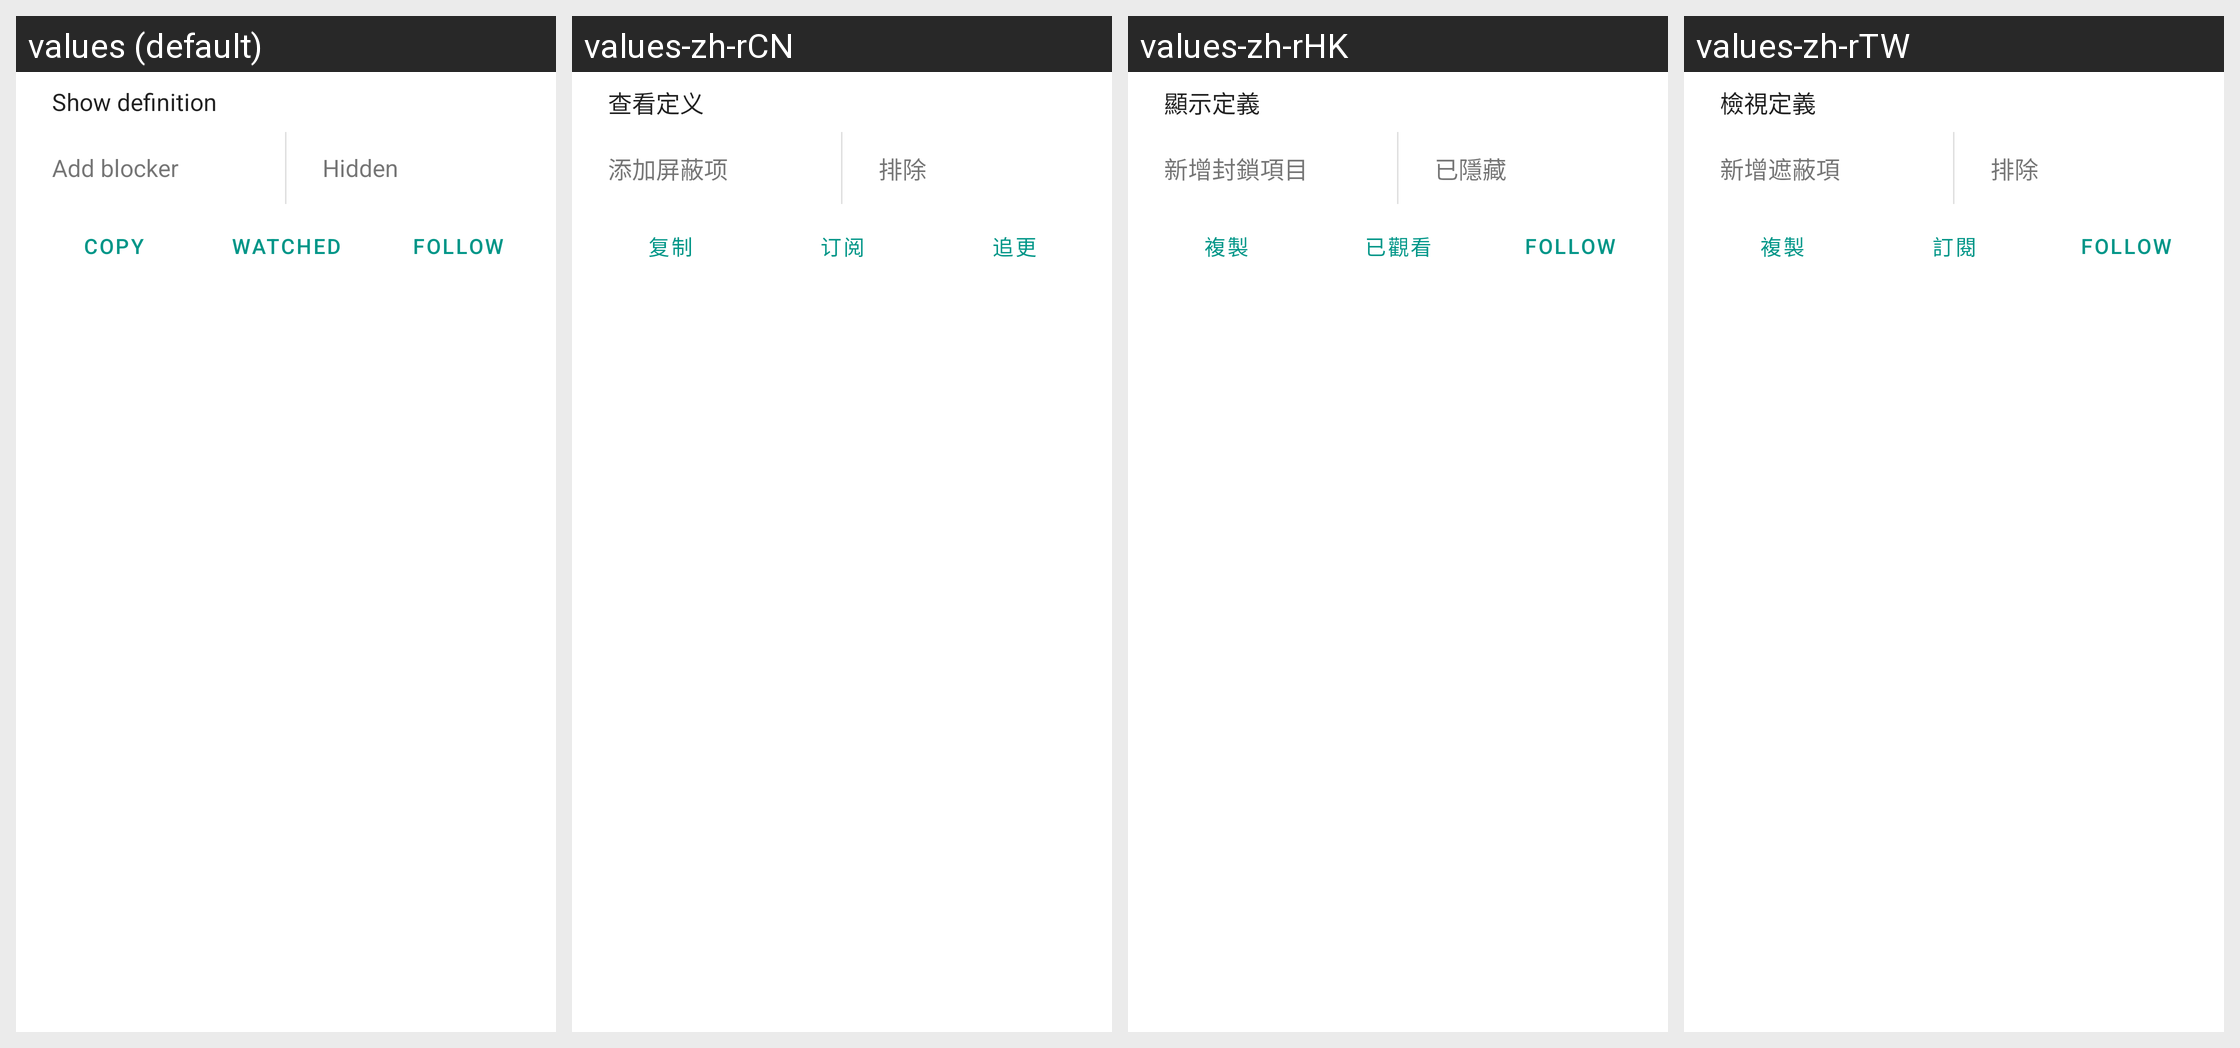

The same Android screen rendered under several of its app's locales, left to right. List the strings drawn on it with the default value and each locale's translation.
Android screen res/layout/dialog_tag_actions.xml rendered under 4 locales, left to right: values (default), values-zh-rCN, values-zh-rHK, values-zh-rTW. Device: Nexus 5 (rendered at 1080×1920; each locale shown at half size, 540×960, under a caption strip naming it); theme AppTheme.
Other locales in the repository, not shown: values-en.
Strings drawn on this screen, with the default value and each locale's value (text and hints the layout hard-codes, and strings that could not be matched under every locale, appear in the picture but are not listed):

show_definition
  values: Show definition
  values-zh-rCN: 查看定义
  values-zh-rHK: 顯示定義
  values-zh-rTW: 檢視定義

add_filter
  values: Add blocker
  values-zh-rCN: 添加屏蔽项
  values-zh-rHK: 新增封鎖項目
  values-zh-rTW: 新增遮蔽項

subscription_hidden
  values: Hidden
  values-zh-rCN: 排除
  values-zh-rHK: 已隱藏
  values-zh-rTW: 排除

copy_tag
  values: Copy
  values-zh-rCN: 复制
  values-zh-rHK: 複製
  values-zh-rTW: 複製

subscription_watched
  values: Watched
  values-zh-rCN: 订阅
  values-zh-rHK: 已觀看
  values-zh-rTW: 訂閱

local_follow
  values: Follow
  values-zh-rCN: 追更
  values-zh-rHK: Follow  [not translated; the default value is used]
  values-zh-rTW: Follow  [not translated; the default value is used]
